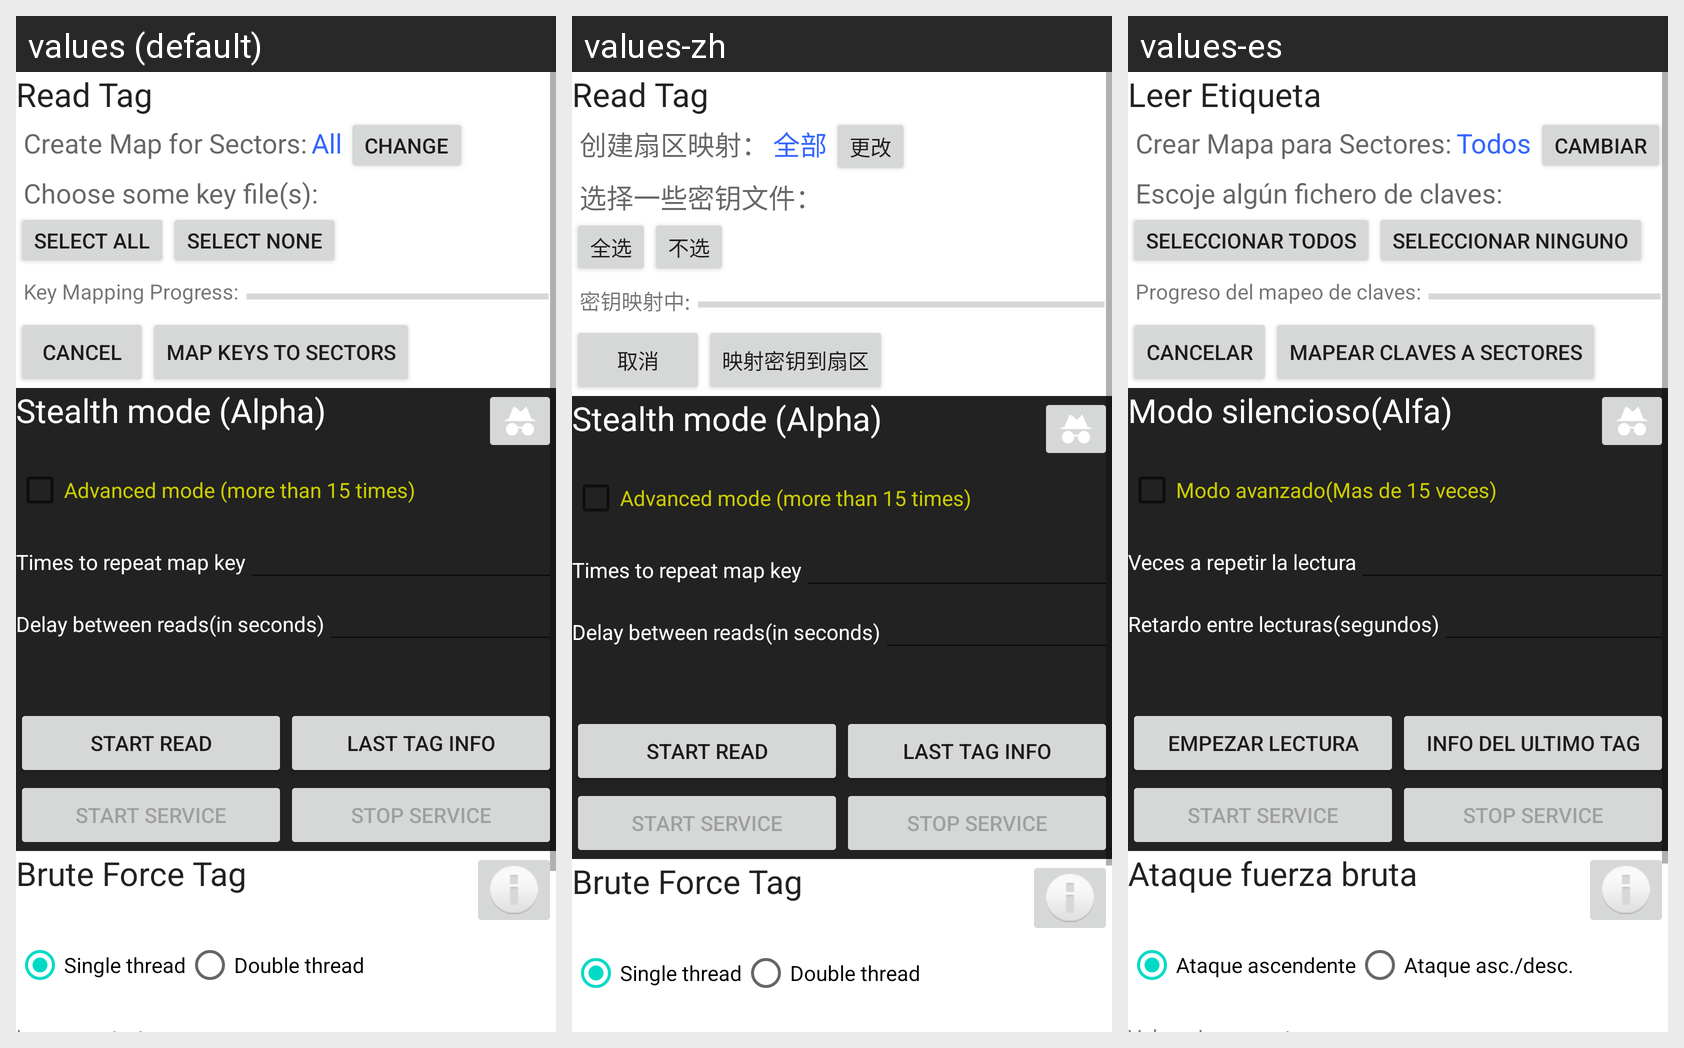

Here is an Android app screen in its default locale and in the app's own translations. Write out the translated-string differences for the strings that appear on this screen.
Android screen res/layout/activity_create_key_map.xml rendered under 3 locales, left to right: values (default), values-zh, values-es. Device: Nexus 5 (rendered at 1080×1920; each locale shown at half size, 540×960, under a caption strip naming it); theme Theme.MaterialComponents.DayNight.NoActionBar.
Strings drawn on this screen, with the default value and each locale's value (text and hints the layout hard-codes, and strings that could not be matched under every locale, appear in the picture but are not listed):

title_activity_read_tag_only
  values: Read Tag
  values-zh: Read Tag  [not translated; the default value is used]
  values-es: Leer Etiqueta

text_sector_range
  values: Create Map for Sectors:
  values-zh: 创建扇区映射：
  values-es: Crear Mapa para Sectores:

text_sector_range_all
  values: All
  values-zh: 全部
  values-es: Todos

action_change
  values: Change
  values-zh: 更改
  values-es: Cambiar

text_choose_key_file
  values: Choose some key file(s):
  values-zh: 选择一些密钥文件：
  values-es: Escoje algún fichero de claves:

action_select_all
  values: Select All
  values-zh: 全选
  values-es: Seleccionar Todos

action_select_none
  values: Select None
  values-zh: 不选
  values-es: Seleccionar Ninguno

text_key_map_progress
  values: Key Mapping Progress:
  values-zh: 密钥映射中:
  values-es: Progreso del mapeo de claves:

action_cancel
  values: Cancel
  values-zh: 取消
  values-es: Cancelar

action_create_key_map
  values: Map Keys to Sectors
  values-zh: 映射密钥到扇区
  values-es: Mapear Claves a Sectores

action_stealth
  values: Stealth mode (Alpha)
  values-zh: Stealth mode (Alpha)  [not translated; the default value is used]
  values-es: Modo silencioso(Alfa)

check_stealth_adv
  values: Advanced mode (more than 15 times)
  values-zh: Advanced mode (more than 15 times)  [not translated; the default value is used]
  values-es: Modo avanzado(Mas de 15 veces)

stealth_xml_repeats
  values: Times to repeat map key
  values-zh: Times to repeat map key  [not translated; the default value is used]
  values-es: Veces a repetir la lectura

stealth_xml_delay
  values: Delay between reads(in seconds)
  values-zh: Delay between reads(in seconds)  [not translated; the default value is used]
  values-es: Retardo entre lecturas(segundos)

action_stealth_start
  values: Start read
  values-zh: Start read  [not translated; the default value is used]
  values-es: Empezar lectura

stealth_xml_lasttag
  values: Last Tag info
  values-zh: Last Tag info  [not translated; the default value is used]
  values-es: Info del ultimo tag

title_activity_brute_tag_only
  values: Brute Force Tag
  values-zh: Brute Force Tag  [not translated; the default value is used]
  values-es: Ataque fuerza bruta

brute_thread1
  values: Single thread
  values-zh: Single thread  [not translated; the default value is used]
  values-es: Ataque ascendente

brute_thread2
  values: Double thread
  values-zh: Double thread  [not translated; the default value is used]
  values-es: Ataque asc./desc.
